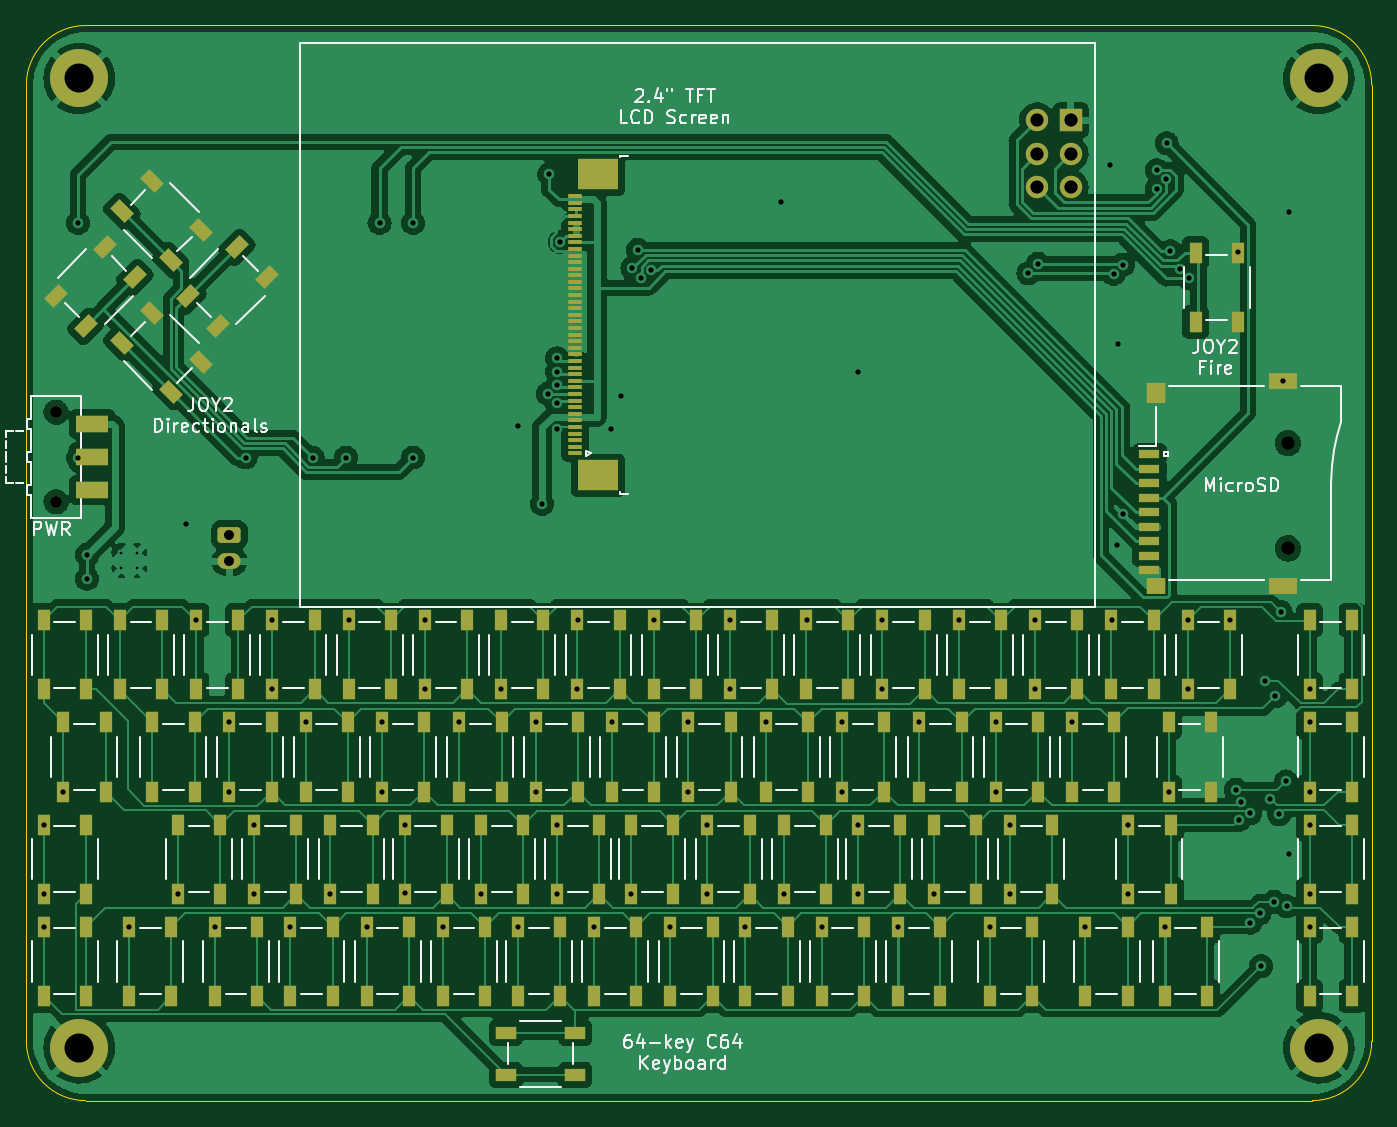
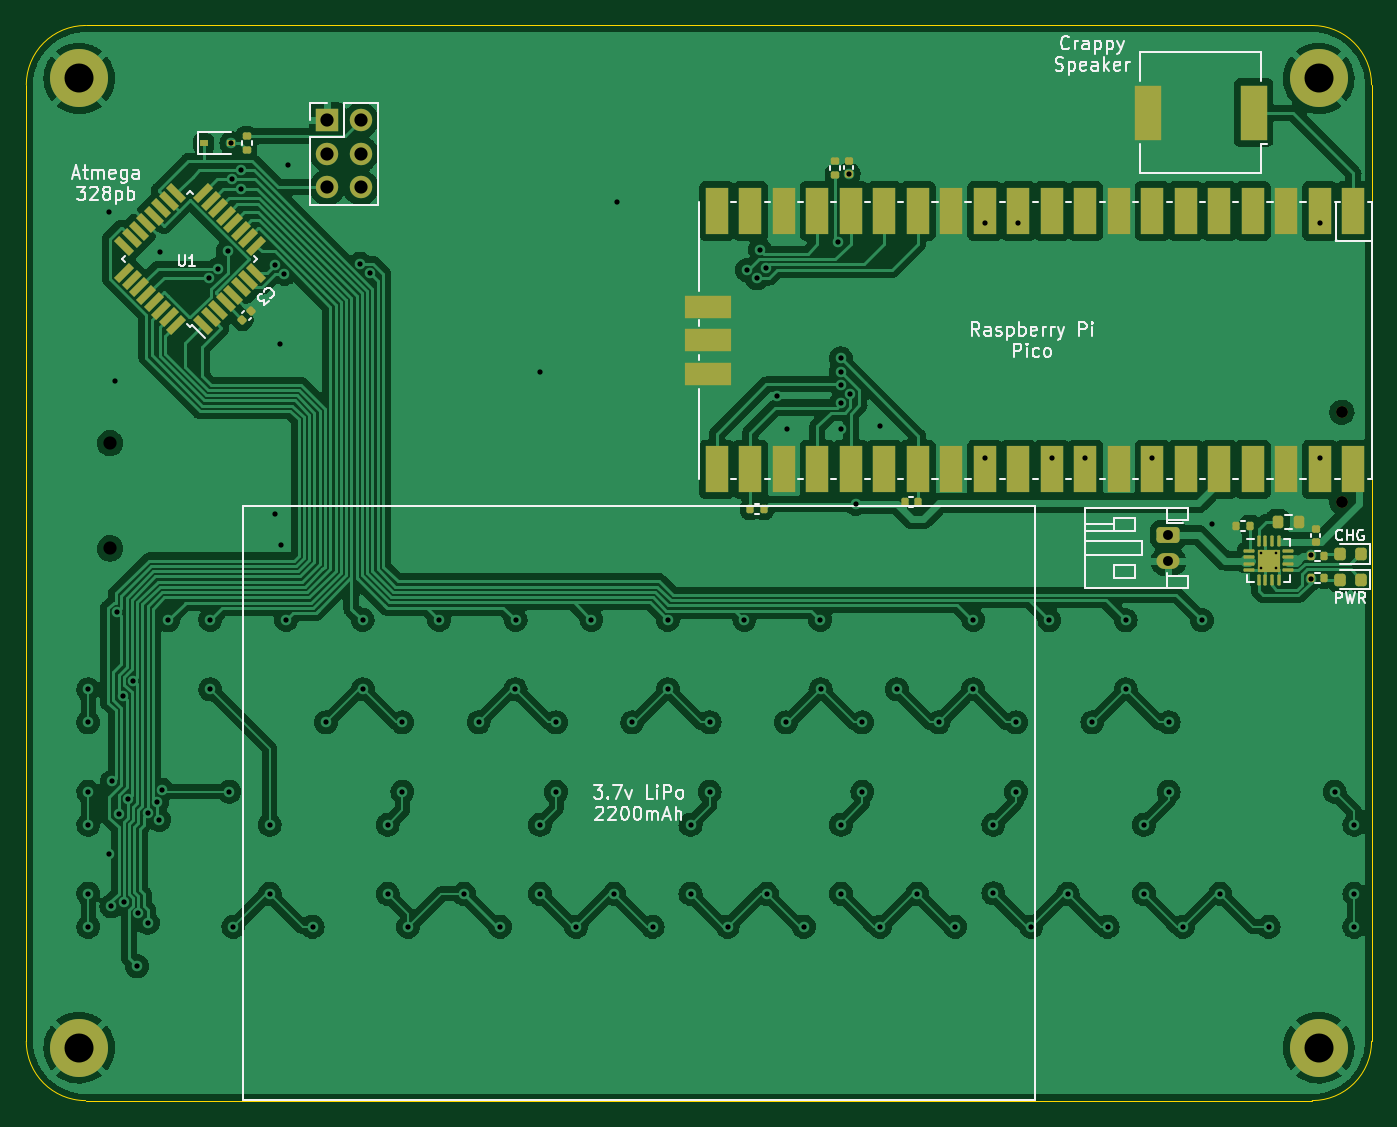
Circuit board: 11 layer files. Board 102.0 x 81.5 mm.
- bottom_copper: c64pico-B_Cu.gbr (308494 bytes)
- bottom_mask: c64pico-B_Mask.gbr (7018 bytes)
- paste: c64pico-B_Paste.gbr (5230 bytes)
- bottom_silk: c64pico-B_Silkscreen.gbr (27504 bytes)
- outline: c64pico-Edge_Cuts.gbr (1034 bytes)
- top_copper: c64pico-F_Cu.gbr (211772 bytes)
- top_mask: c64pico-F_Mask.gbr (12898 bytes)
- paste: c64pico-F_Paste.gbr (11601 bytes)
- top_silk: c64pico-F_Silkscreen.gbr (37252 bytes)
- drill: c64pico-NPTH.drl (489 bytes)
- drill: c64pico-PTH.drl (3331 bytes)

=== bottom_copper: c64pico-B_Cu.gbr (308494 bytes, source omitted) ===
=== bottom_mask: c64pico-B_Mask.gbr (7018 bytes, source omitted) ===
=== paste: c64pico-B_Paste.gbr (5230 bytes, source withheld) ===
=== bottom_silk: c64pico-B_Silkscreen.gbr (27504 bytes, source omitted) ===
=== outline: c64pico-Edge_Cuts.gbr ===
%TF.GenerationSoftware,KiCad,Pcbnew,(6.0.0)*%
%TF.CreationDate,2022-10-15T12:08:06+11:00*%
%TF.ProjectId,c64pico,63363470-6963-46f2-9e6b-696361645f70,rev?*%
%TF.SameCoordinates,Original*%
%TF.FileFunction,Profile,NP*%
%FSLAX46Y46*%
G04 Gerber Fmt 4.6, Leading zero omitted, Abs format (unit mm)*
G04 Created by KiCad (PCBNEW (6.0.0)) date 2022-10-15 12:08:06*
%MOMM*%
%LPD*%
G01*
G04 APERTURE LIST*
%TA.AperFunction,Profile*%
%ADD10C,0.100000*%
%TD*%
G04 APERTURE END LIST*
D10*
X137350001Y-63931975D02*
G75*
G03*
X132850000Y-59431972I-4499998J5D01*
G01*
X35350000Y-63931976D02*
X35350000Y-136449998D01*
X132850000Y-140950000D02*
G75*
G03*
X137350000Y-136450000I-2J4500002D01*
G01*
X39850000Y-140949999D02*
X132850000Y-140950000D01*
X35350000Y-136449998D02*
G75*
G03*
X39850000Y-140949999I4500000J-1D01*
G01*
X132850000Y-59431972D02*
X39850000Y-59431975D01*
X137350000Y-136450000D02*
X137350001Y-63931975D01*
X39850000Y-59431975D02*
G75*
G03*
X35350000Y-63931976I0J-4500000D01*
G01*
M02*

=== top_copper: c64pico-F_Cu.gbr (211772 bytes, source omitted) ===
=== top_mask: c64pico-F_Mask.gbr (12898 bytes, source omitted) ===
=== paste: c64pico-F_Paste.gbr (11601 bytes, source omitted) ===
=== top_silk: c64pico-F_Silkscreen.gbr (37252 bytes, source omitted) ===
=== drill: c64pico-NPTH.drl ===
M48
; DRILL file {KiCad (6.0.0)} date Sat Oct 15 12:08:09 2022
; FORMAT={-:-/ absolute / inch / decimal}
; #@! TF.CreationDate,2022-10-15T12:08:09+11:00
; #@! TF.GenerationSoftware,Kicad,Pcbnew,(6.0.0)
; #@! TF.FileFunction,NonPlated,1,2,NPTH
FMAT,2
INCH
; #@! TA.AperFunction,NonPlated,NPTH,ComponentDrill
T1C0.0354
; #@! TA.AperFunction,NonPlated,NPTH,ComponentDrill
T2C0.0394
%
G90
G05
T1
X1.4803Y-3.4941
X1.4803Y-3.7618
T2
X5.1575Y-3.5866
X5.1575Y-3.9008
T0
M30

=== drill: c64pico-PTH.drl ===
M48
; DRILL file {KiCad (6.0.0)} date Sat Oct 15 12:08:09 2022
; FORMAT={-:-/ absolute / inch / decimal}
; #@! TF.CreationDate,2022-10-15T12:08:09+11:00
; #@! TF.GenerationSoftware,Kicad,Pcbnew,(6.0.0)
; #@! TF.FileFunction,Plated,1,2,PTH
FMAT,2
INCH
; #@! TA.AperFunction,Plated,PTH,ComponentDrill
T1C0.0079
; #@! TA.AperFunction,Plated,PTH,ViaDrill
T2C0.0157
; #@! TA.AperFunction,Plated,PTH,ComponentDrill
T3C0.0295
; #@! TA.AperFunction,Plated,PTH,ComponentDrill
T4C0.0394
; #@! TA.AperFunction,Plated,PTH,ComponentDrill
T5C0.0866
%
G90
G05
T1
X1.6756Y-3.9138
X1.6756Y-3.9602
X1.722Y-3.9138
X1.722Y-3.9602
T2
X1.4429Y-4.7254
X1.4429Y-4.9321
X1.4429Y-5.0305
X1.502Y-4.627
X1.5459Y-2.9295
X1.5459Y-3.6295
X1.5723Y-3.9911
X1.5732Y-3.9203
X1.6988Y-5.0305
X1.8441Y-4.9321
X1.8681Y-3.8268
X1.8984Y-4.1152
X1.9547Y-5.0305
X1.9976Y-4.4203
X1.9976Y-4.627
X2.0459Y-3.6295
X2.0717Y-4.7254
X2.0717Y-4.9321
X2.126Y-4.1152
X2.126Y-4.3219
X2.1799Y-5.0305
X2.2252Y-4.4203
X2.2459Y-3.6295
X2.2992Y-4.9321
X2.3459Y-3.6295
X2.3535Y-4.1152
X2.4075Y-5.0305
X2.4459Y-2.9295
X2.4528Y-4.4203
X2.4528Y-4.627
X2.5205Y-4.7254
X2.5205Y-4.9303
X2.5459Y-2.9295
X2.5459Y-3.6295
X2.5807Y-4.1142
X2.5811Y-4.3219
X2.635Y-5.0305
X2.6843Y-4.4203
X2.748Y-4.9321
X2.8091Y-4.3219
X2.8591Y-5.0305
X2.8602Y-3.5354
X2.9118Y-4.4203
X2.9118Y-4.627
X2.9311Y-3.7677
X2.948Y-3.4397
X2.9528Y-2.7835
X2.9744Y-3.5433
X2.9755Y-3.4679
X2.9756Y-4.7254
X2.9756Y-4.9321
X2.9764Y-3.4124
X2.9764Y-3.3337
X2.9764Y-3.3731
X2.984Y-2.9861
X3.0366Y-4.3219
X3.0374Y-4.1142
X3.0866Y-5.0305
X3.1358Y-3.5433
X3.1394Y-4.4203
X3.1673Y-3.4469
X3.1972Y-4.9321
X3.2008Y-3.0649
X3.2165Y-3.0098
X3.2264Y-3.0948
X3.257Y-3.07
X3.2638Y-4.1142
X3.3142Y-5.0305
X3.3679Y-4.4203
X3.3679Y-4.627
X3.4248Y-4.7254
X3.4248Y-4.9321
X3.4921Y-4.1142
X3.4921Y-4.3219
X3.5382Y-5.0305
X3.5984Y-4.4203
X3.6437Y-2.8681
X3.6524Y-4.9321
X3.7205Y-4.1142
X3.7657Y-5.0305
X3.826Y-4.4203
X3.826Y-4.627
X3.8736Y-4.7254
X3.8736Y-4.9321
X3.874Y-3.374
X3.9469Y-4.1142
X3.9472Y-4.3219
X3.9933Y-5.0305
X4.0575Y-4.4203
X4.1012Y-4.9321
X4.1752Y-4.1142
X4.2677Y-5.0305
X4.285Y-4.4203
X4.285Y-4.627
X4.3287Y-4.7254
X4.3287Y-4.9321
X4.3826Y-3.0794
X4.4028Y-4.3219
X4.4035Y-4.1142
X4.4107Y-3.0512
X4.5126Y-4.4203
X4.5531Y-5.0305
X4.626Y-2.7559
X4.6319Y-4.1142
X4.6369Y-3.0818
X4.6476Y-3.8898
X4.6496Y-3.2913
X4.6647Y-3.054
X4.6654Y-3.7972
X4.6811Y-4.7254
X4.6811Y-4.9321
X4.7657Y-2.7717
X4.7657Y-2.8268
X4.7894Y-5.0305
X4.7948Y-2.7993
X4.7953Y-2.6909
X4.8012Y-4.627
X4.8066Y-3.0133
X4.8352Y-3.0672
X4.8583Y-4.1142
X4.8583Y-4.3219
X4.863Y-3.095
X4.9843Y-4.1152
X5.002Y-4.6217
X5.0079Y-3.0157
X5.0109Y-4.7111
X5.0177Y-4.6584
X5.045Y-5.018
X5.0453Y-4.6919
X5.0728Y-4.9902
X5.0768Y-5.1476
X5.0885Y-4.2953
X5.1043Y-4.6495
X5.1164Y-4.9559
X5.12Y-4.3425
X5.1318Y-4.6949
X5.1357Y-4.0906
X5.1417Y-3.4016
X5.1514Y-4.5966
X5.1535Y-4.9688
X5.1614Y-2.8976
X5.1614Y-4.813
X5.2224Y-4.3219
X5.2224Y-4.4203
X5.2224Y-4.627
X5.2224Y-4.7254
X5.2224Y-4.9311
X5.2224Y-5.0305
T3
X1.998Y-3.8602
X1.998Y-3.939
T4
X4.4089Y-2.623
X4.4089Y-2.723
X4.4089Y-2.823
X4.5089Y-2.623
X4.5089Y-2.723
X4.5089Y-2.823
T5
X1.5492Y-2.498
X1.5492Y-5.3917
X5.25Y-2.498
X5.25Y-5.3917
T0
M30
